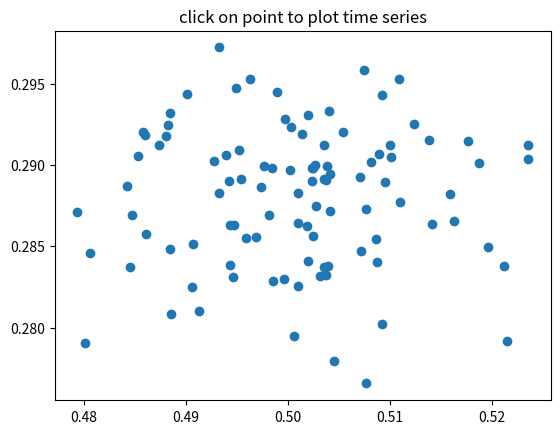

Source code (Python):
import matplotlib.pyplot as plt
import numpy as np
%matplotlib tk

import numpy as np
import matplotlib.pyplot as plt

X = np.random.rand(100, 1000)
xs = np.mean(X, axis=1)
ys = np.std(X, axis=1)

fig = plt.figure()
ax = fig.add_subplot(111)
ax.set_title('click on point to plot time series')
line, = ax.plot(xs, ys, 'o', picker=5)  # 5 points tolerance


def onpick(event):

    if event.artist!=line: return True

    N = len(event.ind)
    if not N: return True


    figi = plt.figure()
    for subplotnum, dataind in enumerate(event.ind):
        ax = figi.add_subplot(N,1,subplotnum+1)
        ax.plot(X[dataind])
        ax.text(0.05, 0.9, 'mu=%1.3f\nsigma=%1.3f'%(xs[dataind], ys[dataind]),
                transform=ax.transAxes, va='top')
        ax.set_ylim(-0.5, 1.5)
    figi.show()
    return True

fig.canvas.mpl_connect('pick_event', onpick)

plt.show()

